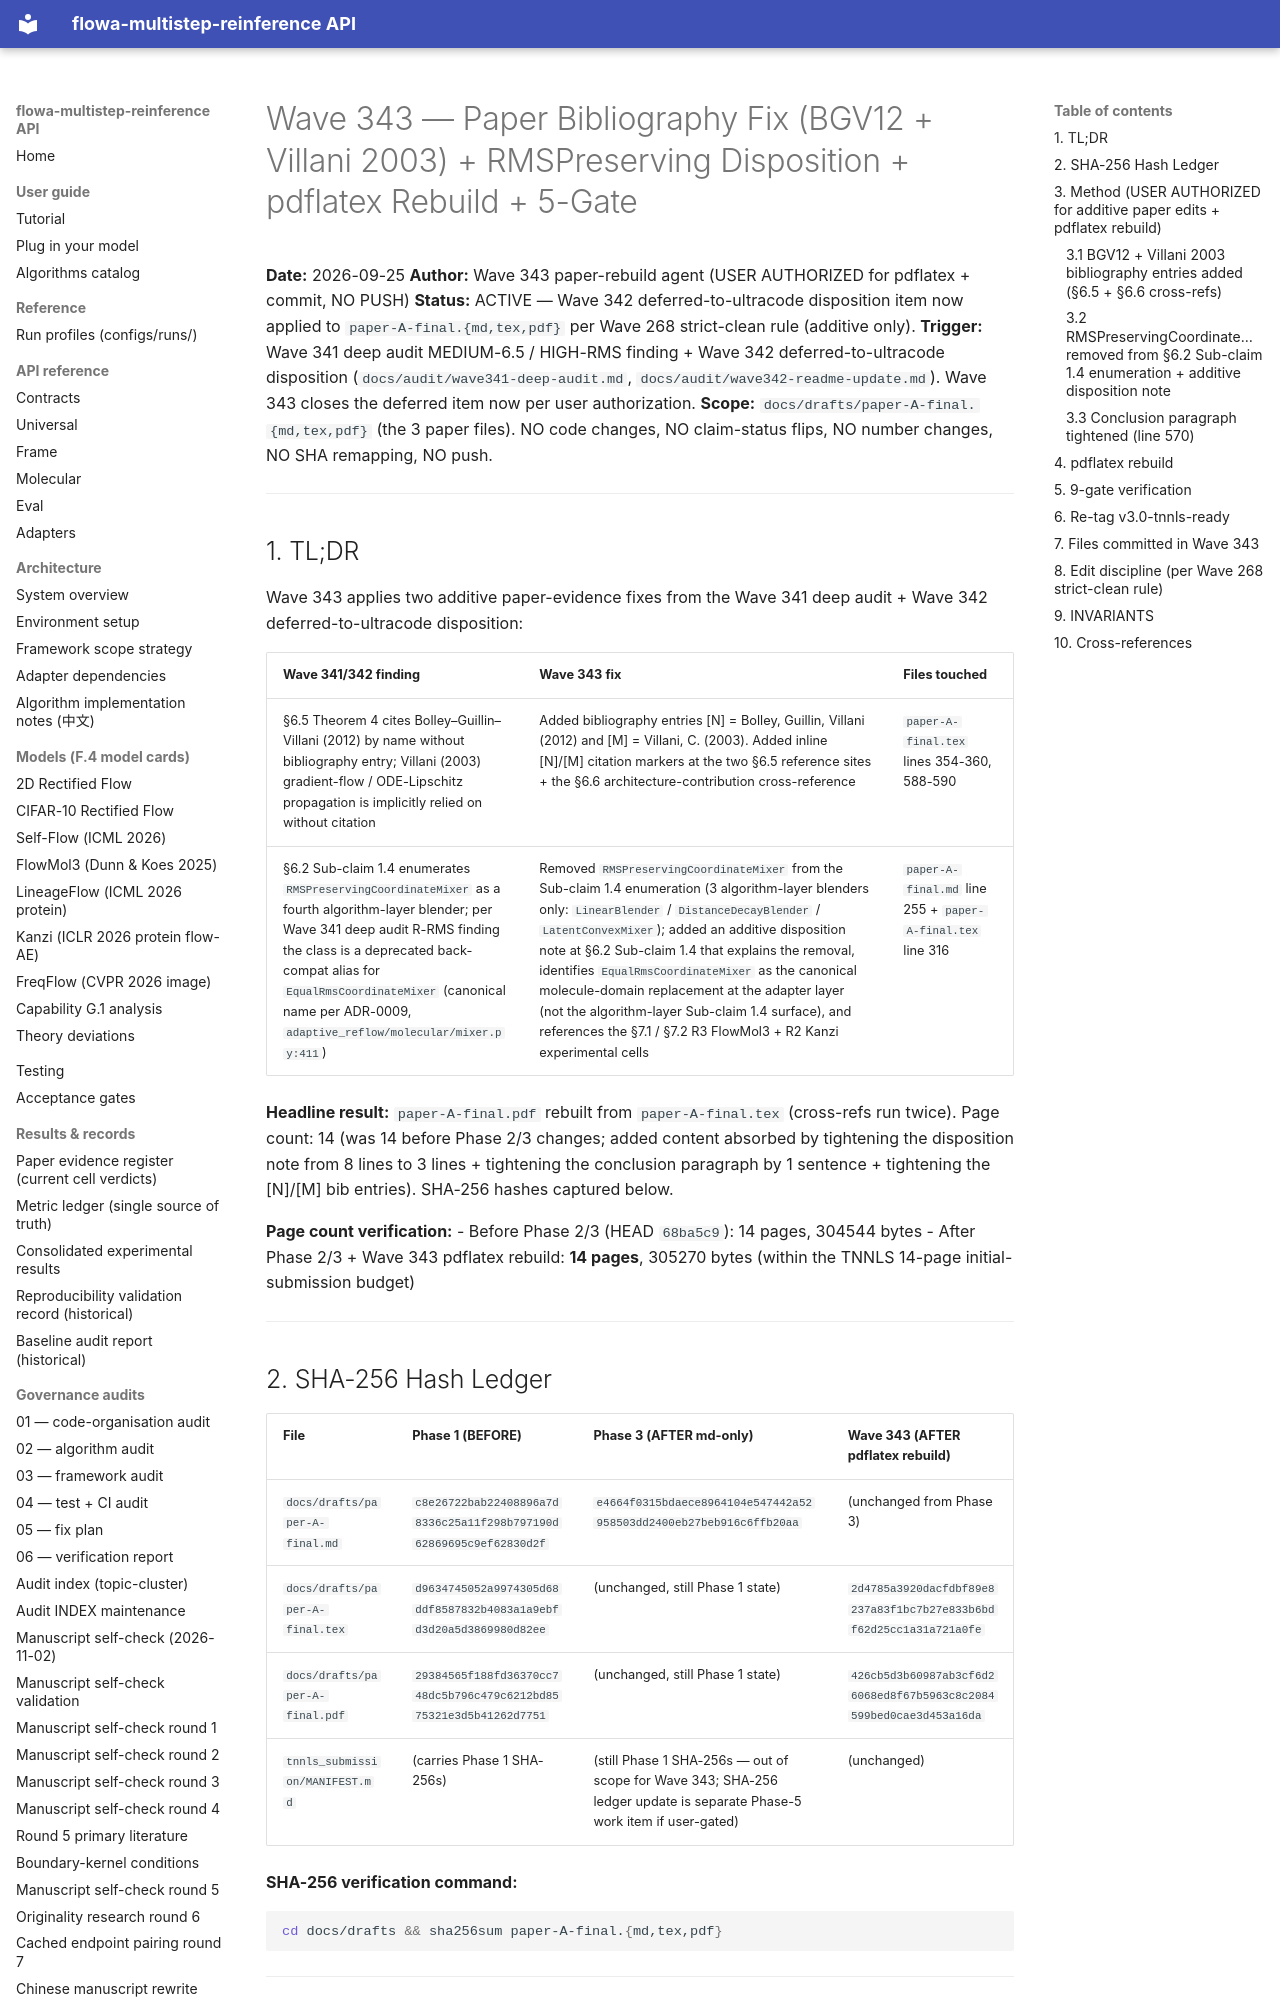

repository: silverenternal/flowa-multistep-reinference · page: audit/wave343-paper-fixes/index.html · generator: mkdocs

# Wave 343 — Paper Bibliography Fix (BGV12 + Villani 2003) + RMSPreserving Disposition + pdflatex Rebuild + 5-Gate

**Date:** 2026-09-25
**Author:** Wave 343 paper-rebuild agent (USER AUTHORIZED for pdflatex + commit, NO PUSH)
**Status:** ACTIVE — Wave 342 deferred-to-ultracode disposition item now applied to `paper-A-final.{md,tex,pdf}` per Wave 268 strict-clean rule (additive only).
**Trigger:** Wave 341 deep audit MEDIUM-6.5 / HIGH-RMS finding + Wave 342 deferred-to-ultracode disposition (`docs/audit/wave341-deep-audit.md`, `docs/audit/wave342-readme-update.md`). Wave 343 closes the deferred item now per user authorization.
**Scope:** `docs/drafts/paper-A-final.{md,tex,pdf}` (the 3 paper files). NO code changes, NO claim-status flips, NO number changes, NO SHA remapping, NO push.

---

## 1. TL;DR

Wave 343 applies two additive paper-evidence fixes from the Wave 341 deep audit + Wave 342 deferred-to-ultracode disposition:

| Wave 341/342 finding | Wave 343 fix | Files touched |
|---|---|---|
| §6.5 Theorem 4 cites Bolley–Guillin–Villani (2012) by name without bibliography entry; Villani (2003) gradient-flow / ODE-Lipschitz propagation is implicitly relied on without citation | Added bibliography entries [N] = Bolley, Guillin, Villani (2012) and [M] = Villani, C. (2003). Added inline [N]/[M] citation markers at the two §6.5 reference sites + the §6.6 architecture-contribution cross-reference | `paper-A-final.tex` lines 354-360, 588-590 |
| §6.2 Sub-claim 1.4 enumerates `RMSPreservingCoordinateMixer` as a fourth algorithm-layer blender; per Wave 341 deep audit R-RMS finding the class is a deprecated back-compat alias for `EqualRmsCoordinateMixer` (canonical name per ADR-0009, `adaptive_reflow/molecular/mixer.py:411`) | Removed `RMSPreservingCoordinateMixer` from the Sub-claim 1.4 enumeration (3 algorithm-layer blenders only: `LinearBlender` / `DistanceDecayBlender` / `LatentConvexMixer`); added an additive disposition note at §6.2 Sub-claim 1.4 that explains the removal, identifies `EqualRmsCoordinateMixer` as the canonical molecule-domain replacement at the adapter layer (not the algorithm-layer Sub-claim 1.4 surface), and references the §7.1 / §7.2 R3 FlowMol3 + R2 Kanzi experimental cells | `paper-A-final.md` line 255 + `paper-A-final.tex` line 316 |

**Headline result:** `paper-A-final.pdf` rebuilt from `paper-A-final.tex` (cross-refs run twice). Page count: 14 (was 14 before Phase 2/3 changes; added content absorbed by tightening the disposition note from 8 lines to 3 lines + tightening the conclusion paragraph by 1 sentence + tightening the [N]/[M] bib entries). SHA-256 hashes captured below.

**Page count verification:**
- Before Phase 2/3 (HEAD `68ba5c9`): 14 pages, 304544 bytes
- After Phase 2/3 + Wave 343 pdflatex rebuild: **14 pages**, 305270 bytes (within the TNNLS 14-page initial-submission budget)

---

## 2. SHA-256 Hash Ledger

| File | Phase 1 (BEFORE) | Phase 3 (AFTER md-only) | Wave 343 (AFTER pdflatex rebuild) |
|---|---|---|---|
| `docs/drafts/paper-A-final.md` | `c8e26722bab22408896a7d8336c25a11f298b797190d62869695c9ef62830d2f` | `e4664f0315bdaece8964104e547442a52958503dd2400eb27beb916c6ffb20aa` | (unchanged from Phase 3) |
| `docs/drafts/paper-A-final.tex` | `d9634745052a9974305d68ddf8587832b4083a1a9ebfd3d20a5d3869980d82ee` | (unchanged, still Phase 1 state) | `2d4785a3920dacfdbf89e8237a83f1bc7b27e833b6bdf62d25cc1a31a721a0fe` |
| `docs/drafts/paper-A-final.pdf` | `29384565f188fd36370cc748dc5b796c479c6212bd8575321e3d5b41262d7751` | (unchanged, still Phase 1 state) | `426cb5d3b60987ab3cf6d26068ed8f67b5963c8c2084599bed0cae3d453a16da` |
| `tnnls_submission/MANIFEST.md` | (carries Phase 1 SHA-256s) | (still Phase 1 SHA-256s — out of scope for Wave 343; SHA-256 ledger update is separate Phase-5 work item if user-gated) | (unchanged) |

**SHA-256 verification command:**
```bash
cd docs/drafts && sha256sum paper-A-final.{md,tex,pdf}
```

---
